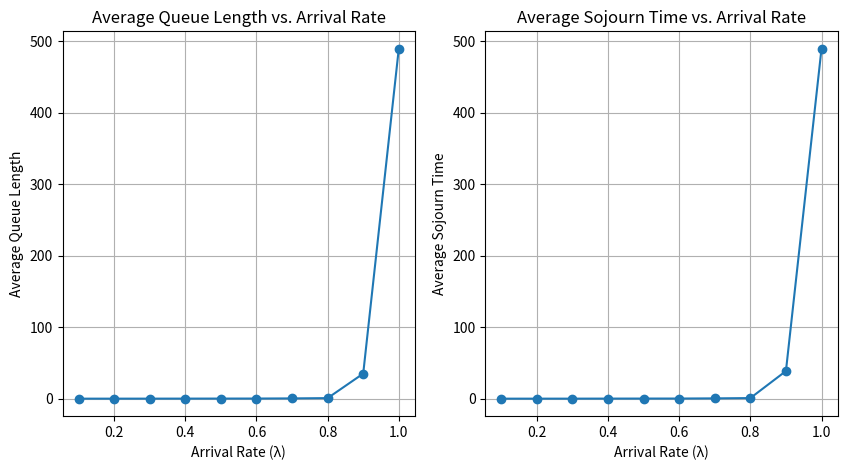
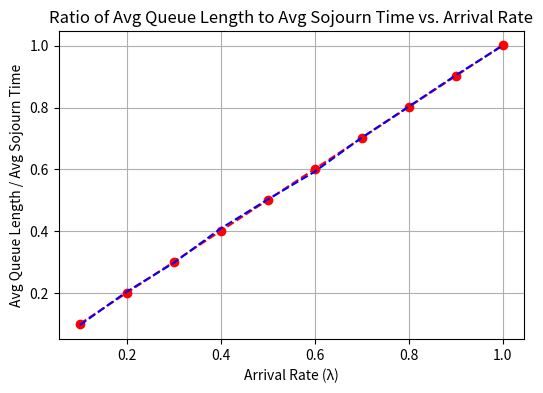
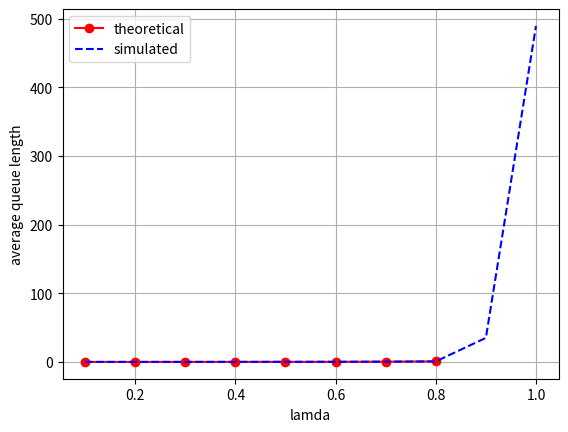

Reproduce these figures in Python, in order.
# Programming Assignment 1
# Harisankar K J, EE20043


import numpy as np
import matplotlib.pyplot as plt


def simulate_queue(lambda_val, mu_val, T):
    # initializing variables
    queue_length = np.zeros(T)
    queue = 0
    sojourn_times = []
    arrival_times = []
    service_times = []

    for t in range(T):
        # Arrival process
        if np.random.rand() < lambda_val:
            queue += 1
            arrival_times.append(t)

        # Service process
        if np.random.rand() < mu_val and queue > 0:
            queue -= 1
            service_times.append(t)

        queue_length[t] = queue

    average_queue_length = np.mean(queue_length)  # finding mean queue length

    # Calculate sojourn times for each customer
    for i in range(len(service_times)):
        sojourn_times.append(service_times[i] - arrival_times[i])

    average_sojourn_time = np.mean(sojourn_times)

    return average_queue_length, average_sojourn_time


# Parameters
lambda_values = np.arange(0.1, 1.1, 0.1)  # ranges of values of arrival time
mu = 0.9
T = 10000

# Lists to store results
average_lengths = []
average_sojourn_times = []

# Simulate the queue for different arrival rates
for lambda_val in lambda_values:
    average_length, average_sojourn_time = simulate_queue(lambda_val, mu, T)
    average_lengths.append(average_length)
    average_sojourn_times.append(average_sojourn_time)

# Plot average queue length against arrival rate
plt.figure(figsize=(10, 5))
plt.subplot(1, 2, 1)
plt.plot(lambda_values, average_lengths, marker='o')
plt.xlabel('Arrival Rate (λ)')
plt.ylabel('Average Queue Length')
plt.title('Average Queue Length vs. Arrival Rate')
plt.grid(True)

# Plot average sojourn time against arrival rate
plt.subplot(1, 2, 2)
plt.plot(lambda_values, average_sojourn_times, marker='o')
plt.xlabel('Arrival Rate (λ)')
plt.ylabel('Average Sojourn Time')
plt.title('Average Sojourn Time vs. Arrival Rate')
plt.grid(True)


# Calculate the ratio of average queue length to average sojourn time
ratio_lengths_sojourn_times = np.divide(average_lengths, average_sojourn_times)

# Plot the ratio against arrival rate simulated and theoretical compared
plt.figure(figsize=(6, 4))
plt.xlabel('Arrival Rate (λ)')
plt.ylabel('Avg Queue Length / Avg Sojourn Time')
plt.title('Ratio of Avg Queue Length to Avg Sojourn Time vs. Arrival Rate')
plt.grid(True)

# Perform linear regression to fit the y=mx+c
m, c = np.polyfit(lambda_values, ratio_lengths_sojourn_times, deg=1)

# Generate the fitted line using the obtained coeffratio_lengths_sojourn_timesicients
fitted_line = m * lambda_values + c

# Plot the original data and the fitted line
plt.plot(lambda_values, fitted_line, 'ro--', label="Theoretical")
plt.plot(lambda_values, ratio_lengths_sojourn_times, 'b--', label='simulated')
plt.show()


plt.figure()
n = 1000
theoretical_average_q = []

for lamda in lambda_values:
    p = lamda * (1 - mu) / (mu * (1 - lamda))
    Pi = np.zeros(n + 1)
    Pi[0] = (1 - p) / (1 - p ** (n + 1))
    for i in range(1, n + 1):
        Pi[i] = p ** i * Pi[0]
    # finding expectation under steady state distribution
    E = np.dot(range(n + 1), Pi)
    theoretical_average_q.append(E)

# plotting the values
plt.plot(lambda_values, theoretical_average_q, 'ro-', label='theoretical')
plt.plot(lambda_values, average_lengths, 'b--', label='simulated')
plt.xlabel('lamda')
plt.ylabel('average queue length')
plt.legend()
plt.grid()
plt.show()
